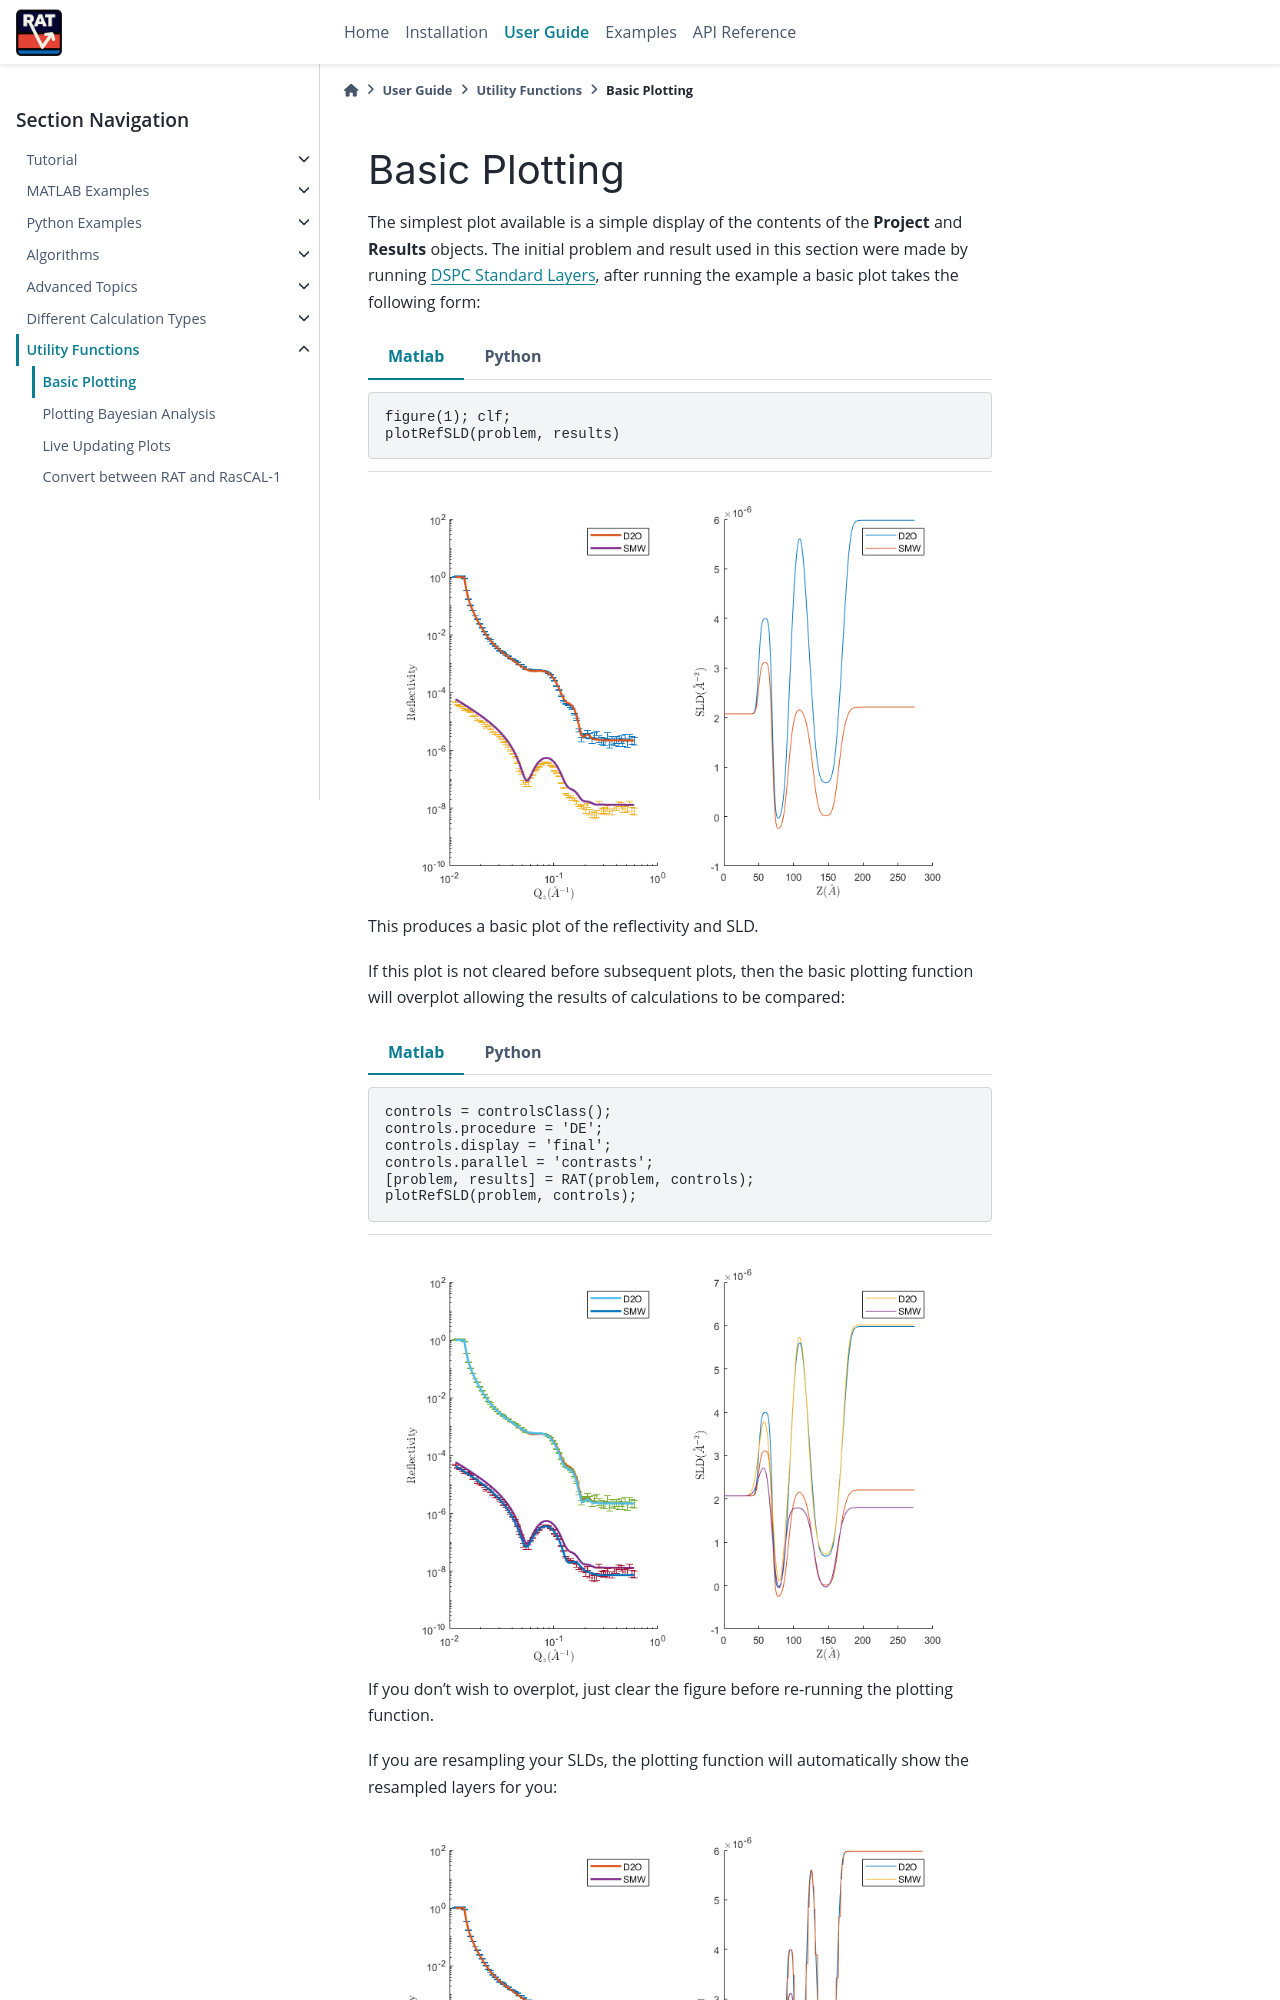

repository: RascalSoftware/RAT-Docs · page: dev/utilities/plotFuncs.html · generator: sphinx

.. _simplePlotting:

==============
Basic Plotting
==============

The simplest plot available is a simple display of the contents of the **Project** and **Results** objects.
The initial problem and result used in this section were made by running :ref:`DSPC Standard Layers<DSPC_Standard_Layers>`, after 
running the example a basic plot takes the following form:

.. tab-set-code::
    .. code-block:: Matlab

        figure(1); clf;
        plotRefSLD(problem, results)
    
    .. code-block:: Python

        RAT.plotting.plot_ref_sld(problem, results)

.. image:: ../images/misc/simPlot1.png
    :alt: simple plot 


This produces a basic plot of the reflectivity and SLD.

If this plot is not cleared before subsequent plots, then the basic plotting function will overplot allowing the results of calculations to be compared:

.. tab-set-code::
    .. code-block:: Matlab

        controls = controlsClass();
        controls.procedure = 'DE';
        controls.display = 'final';
        controls.parallel = 'contrasts';
        [problem, results] = RAT(problem, controls);
        plotRefSLD(problem, controls);

    .. code-block:: Python
        
        controls = RAT.Controls(procedure='DE', display='final', parallel='contrasts')
        problem, results = RAT.run(problem, controls)
        RAT.plotting.plot_ref_sld(problem, controls)


.. image:: ../images/misc/simPlot2.png
    :alt: fit plot
